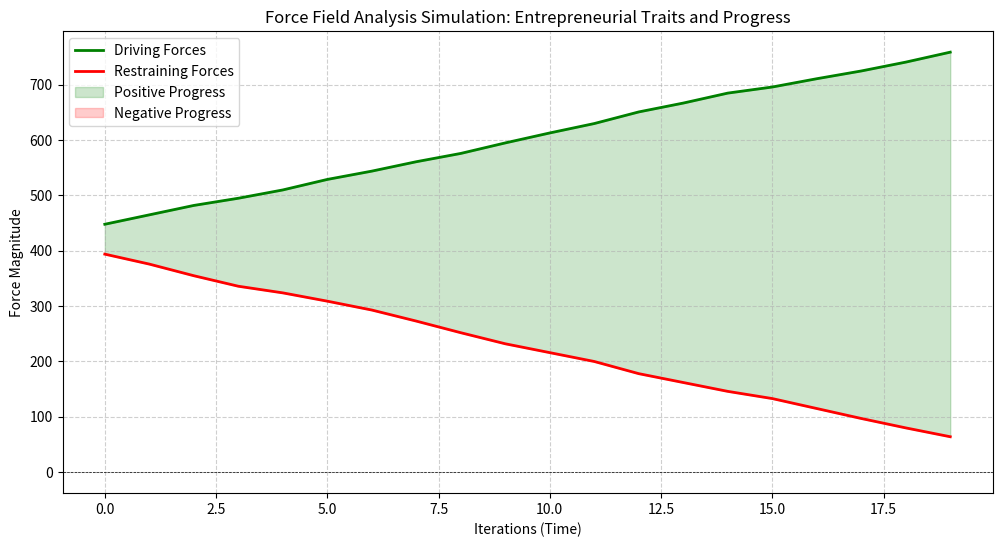

The matplotlib source for this figure:
import numpy as np
import matplotlib.pyplot as plt

# Step 1: Define initial values for driving and restraining forces
# Driving Forces (Positive Factors)
driving_forces = {
    "Vision": 70,
    "Risk-Taking": 60,
    "Leadership": 65,
    "Customer Focus": 55,
    "Resilience": 50,
    "Networking": 60,
    "Motivation": 70,
}

# Restraining Forces (Negative Factors)
restraining_forces = {
    "Resistance to Change": 65,
    "Fear of Failure": 60,
    "Stakeholder Misalignment": 50,
    "Market Uncertainty": 55,
    "Limited Resources": 70,
    "Lack of Trust": 50,
    "Burnout": 60,
}

# Step 2: Define intervention strategies (Nudges and Balance Restoration)
nudge_effects = {
    "Vision": 2,
    "Risk-Taking": 3,
    "Leadership": 2,
    "Customer Focus": 3,
    "Resilience": 2,
    "Networking": 2,
    "Motivation": 3,
}

balance_effects = {
    "Resistance to Change": -3,
    "Fear of Failure": -2,
    "Stakeholder Misalignment": -2,
    "Market Uncertainty": -3,
    "Limited Resources": -2,
    "Lack of Trust": -2,
    "Burnout": -3,
}

# Step 3: Simulate the changes over time
iterations = 20
driving_force_values = []
restraining_force_values = []

for i in range(iterations):
    # Update driving forces using nudges
    for key in driving_forces:
        driving_forces[key] += nudge_effects[key] + np.random.randint(-1, 2)  # Random variation
    
    # Update restraining forces using balance interventions
    for key in restraining_forces:
        restraining_forces[key] += balance_effects[key] + np.random.randint(-1, 2)  # Random variation
    
    # Sum total forces
    total_driving_force = sum(driving_forces.values())
    total_restraining_force = sum(restraining_forces.values())
    
    # Store values for plotting
    driving_force_values.append(total_driving_force)
    restraining_force_values.append(total_restraining_force)

# Step 4: Plot the results
plt.figure(figsize=(12, 6))
plt.plot(driving_force_values, label='Driving Forces', color='green', linewidth=2)
plt.plot(restraining_force_values, label='Restraining Forces', color='red', linewidth=2)
plt.axhline(y=0, color='black', linestyle='--', linewidth=0.5)
plt.fill_between(range(iterations), driving_force_values, restraining_force_values,
                 where=(np.array(driving_force_values) > np.array(restraining_force_values)),
                 color='green', alpha=0.2, label='Positive Progress')
plt.fill_between(range(iterations), driving_force_values, restraining_force_values,
                 where=(np.array(driving_force_values) <= np.array(restraining_force_values)),
                 color='red', alpha=0.2, label='Negative Progress')

# Customizing plot
plt.title("Force Field Analysis Simulation: Entrepreneurial Traits and Progress")
plt.xlabel("Iterations (Time)")
plt.ylabel("Force Magnitude")
plt.legend(loc='upper left')
plt.grid(True, linestyle='--', alpha=0.6)
plt.show()